Dataset: processed (GitHub, burakkurt07/blood-cell-detection-project). Classes: platelets, RBC, WBC.

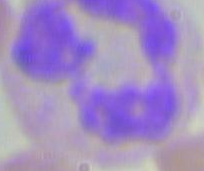
Label: WBC

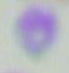
Label: platelets

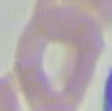
Label: RBC

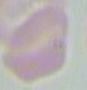
Label: RBC

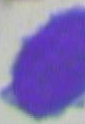
Label: WBC

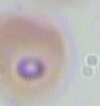
Label: RBC
